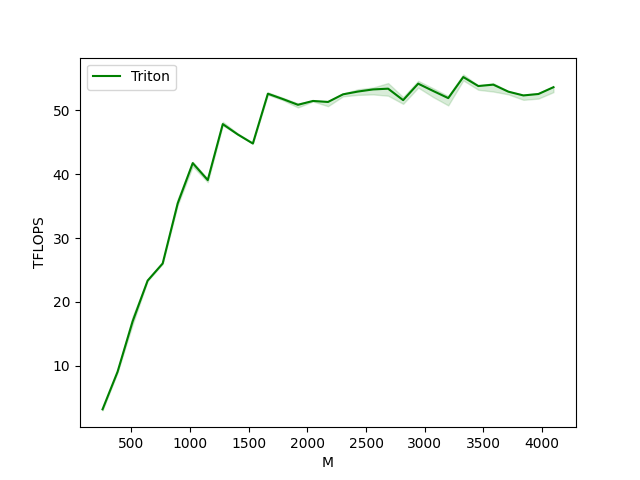

Data behind this chart, as committed beside it:
M, N, K, Triton
256.0, 256.0, 256.0, 3.2
384.0, 384.0, 384.0, 9.1
512.0, 512.0, 512.0, 16.9
640.0, 640.0, 640.0, 23.3
768.0, 768.0, 768.0, 26.0
896.0, 896.0, 896.0, 35.4
1024, 1024, 1024, 41.7
1152, 1152, 1152, 39.1
1280, 1280, 1280, 47.8
1408, 1408, 1408, 46.2
1536, 1536, 1536, 44.8
1664, 1664, 1664, 52.6
1792, 1792, 1792, 51.8
1920, 1920, 1920, 50.9
2048, 2048, 2048, 51.5
2176, 2176, 2176, 51.3
2304, 2304, 2304, 52.5
2432, 2432, 2432, 52.9
2560, 2560, 2560, 53.3
2688, 2688, 2688, 53.4
2816, 2816, 2816, 51.6
2944, 2944, 2944, 54.2
3072, 3072, 3072, 53.0
3200, 3200, 3200, 51.9
3328, 3328, 3328, 55.2
3456, 3456, 3456, 53.8
3584, 3584, 3584, 54.0
3712, 3712, 3712, 52.9
3840, 3840, 3840, 52.3
3968, 3968, 3968, 52.6
4096, 4096, 4096, 53.6
